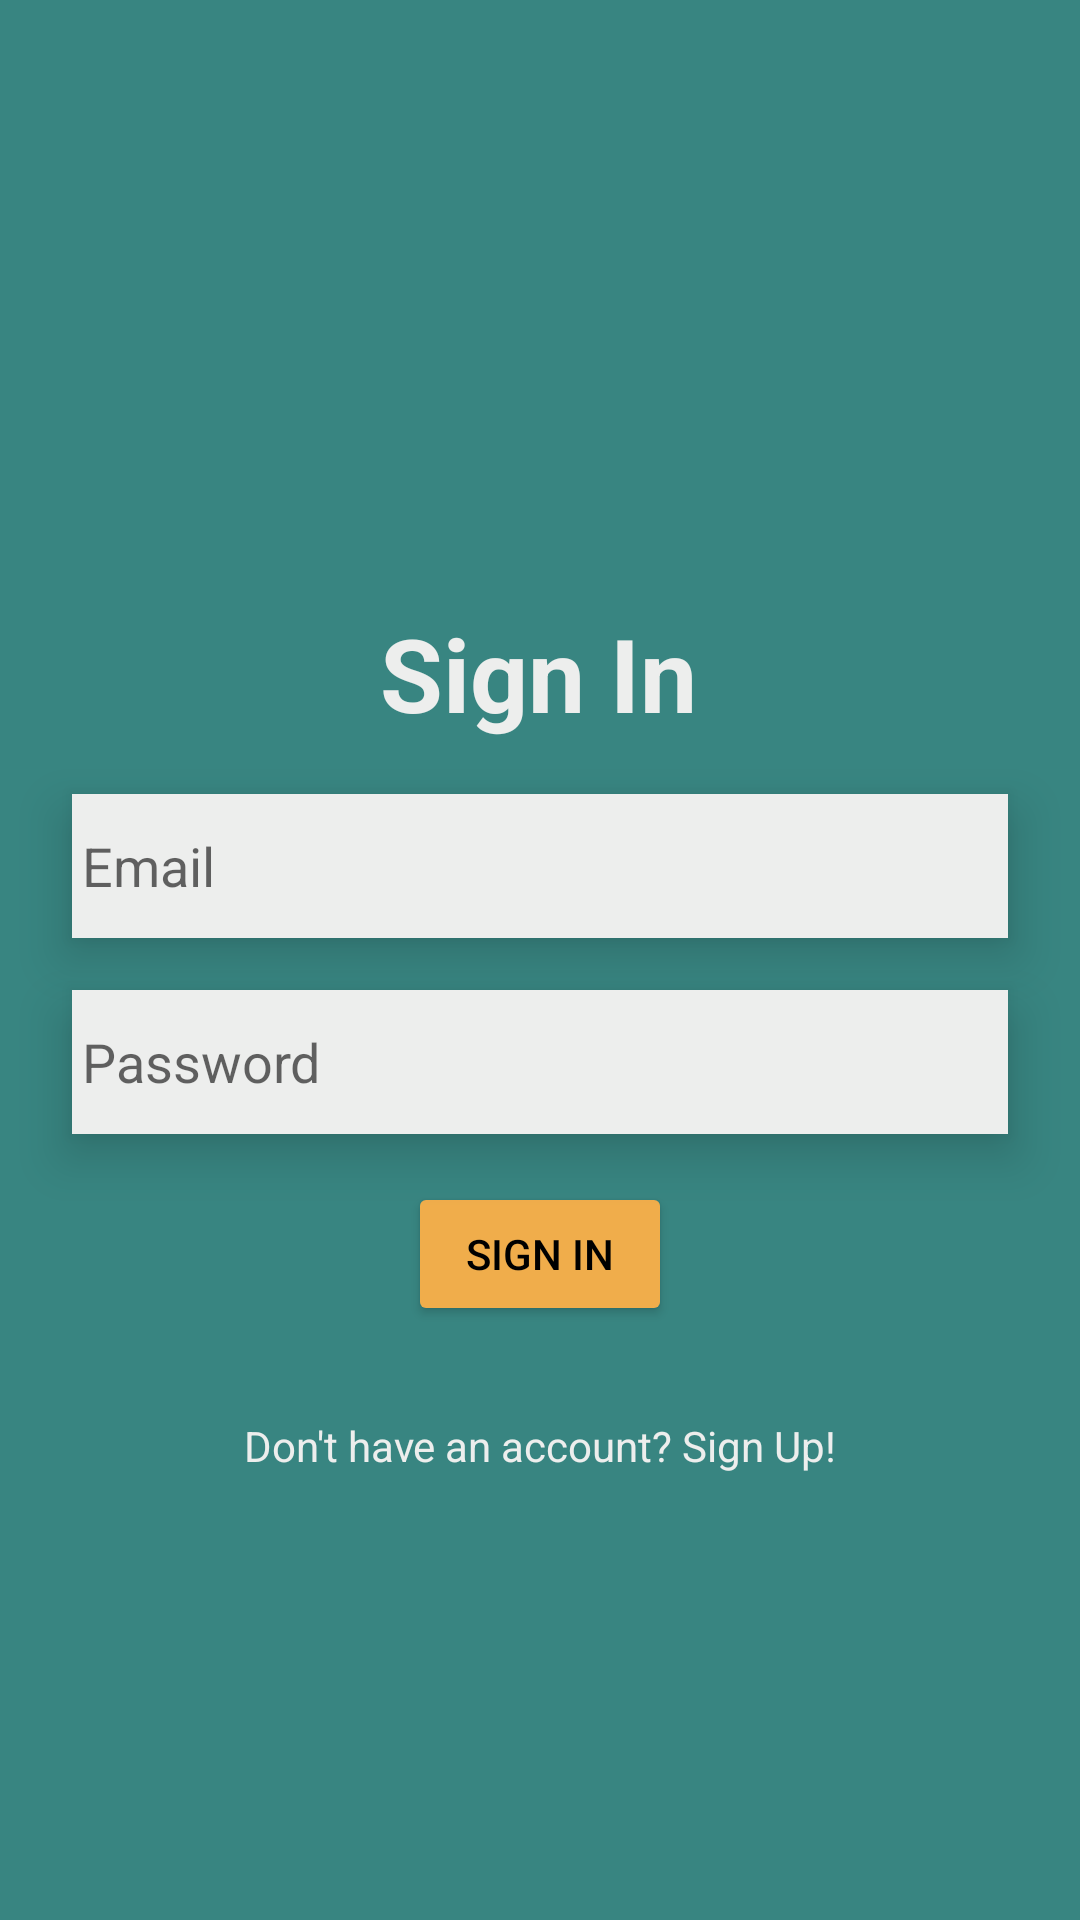

Here is an Android app screen rendered from its layout file. Give the layout XML and the strings, colors and styles it references.
<!-- AndroidManifest.xml: application theme Theme.IqbalKarim_AhmadSalik_Project -->
<!-- res/layout/activity_main.xml -->
<?xml version="1.0" encoding="utf-8"?>
<androidx.constraintlayout.widget.ConstraintLayout xmlns:android="http://schemas.android.com/apk/res/android"
    xmlns:app="http://schemas.android.com/apk/res-auto"
    xmlns:tools="http://schemas.android.com/tools"
    android:layout_width="match_parent"
    android:layout_height="match_parent"
    android:background="@color/background"
    tools:context=".MainActivity">

    <EditText
        android:id="@+id/loginEmail"
        android:layout_width="0dp"
        android:layout_height="wrap_content"
        android:layout_marginStart="24dp"
        android:layout_marginEnd="24dp"
        android:background="@color/secondaryColor"
        android:elevation="10dp"
        android:ems="10"
        android:hint="@string/emailTag"
        android:inputType="textPersonName"
        android:minHeight="48dp"
        android:paddingHorizontal="10px"
        app:layout_constraintBottom_toBottomOf="parent"
        app:layout_constraintEnd_toEndOf="parent"
        app:layout_constraintHorizontal_bias="0.502"
        app:layout_constraintStart_toStartOf="parent"
        app:layout_constraintTop_toTopOf="parent"
        app:layout_constraintVertical_bias="0.447" />

    <EditText
        android:id="@+id/loginPassword"
        android:layout_width="0dp"
        android:layout_height="wrap_content"
        android:background="@color/secondaryColor"
        android:elevation="10dp"
        android:ems="10"
        android:hint="@string/passwordTag"
        android:inputType="textPassword"
        android:minHeight="48dp"
        android:paddingHorizontal="10px"
        app:layout_constraintBottom_toBottomOf="parent"
        app:layout_constraintEnd_toEndOf="@+id/loginEmail"
        app:layout_constraintStart_toStartOf="@+id/loginEmail"
        app:layout_constraintTop_toBottomOf="@+id/loginEmail"
        app:layout_constraintVertical_bias="0.062" />

    <TextView
        android:id="@+id/textView2"
        android:layout_width="wrap_content"
        android:layout_height="wrap_content"
        android:text="@string/signInTag"
        android:textColor="@color/secondaryColor"
        android:textSize="34sp"
        android:textStyle="bold"
        app:layout_constraintBottom_toTopOf="@+id/loginEmail"
        app:layout_constraintEnd_toEndOf="parent"
        app:layout_constraintHorizontal_bias="0.498"
        app:layout_constraintStart_toStartOf="parent"
        app:layout_constraintTop_toTopOf="parent"
        app:layout_constraintVertical_bias="0.919" />

    <Button
        android:id="@+id/btnSignIn"
        android:layout_width="wrap_content"
        android:layout_height="wrap_content"
        android:layout_marginTop="16dp"
        android:backgroundTint="@color/tertiaryColor"
        android:onClick="signIn"
        android:text="@string/signInTag"
        android:textColor="@color/black"
        app:layout_constraintEnd_toEndOf="parent"
        app:layout_constraintHorizontal_bias="0.5"
        app:layout_constraintStart_toStartOf="parent"
        app:layout_constraintTop_toBottomOf="@+id/loginPassword" />

    <TextView
        android:id="@+id/textView3"
        android:layout_width="wrap_content"
        android:layout_height="wrap_content"
        android:layout_marginTop="16dp"
        android:gravity="center"
        android:minHeight="48dp"
        android:onClick="signUp"
        android:text="@string/dontHaveAcountTag"
        android:textColor="@color/secondaryColor"
        app:layout_constraintEnd_toEndOf="parent"
        app:layout_constraintHorizontal_bias="0.5"
        app:layout_constraintStart_toStartOf="parent"
        app:layout_constraintTop_toBottomOf="@+id/btnSignIn" />

</androidx.constraintlayout.widget.ConstraintLayout>
<!-- resources referenced by this layout -->
<resources>
  <color name="background">#388581</color>
  <color name="black">#FF000000</color>
  <color name="secondaryColor">#edeeed</color>
  <color name="tertiaryColor">#f0ad4b</color>
  <string name="dontHaveAcountTag">Don\'t have an account? Sign Up!</string>
  <string name="emailTag">Email</string>
  <string name="passwordTag">Password</string>
  <string name="signInTag">Sign In</string>
  <style name="Theme.IqbalKarim_AhmadSalik_Project" parent="Theme.MaterialComponents.DayNight.DarkActionBar">
          
          <item name="colorPrimary">@color/purple_500</item>
          <item name="colorPrimaryVariant">@color/purple_700</item>
          <item name="colorOnPrimary">@color/white</item>
          
          <item name="colorSecondary">@color/teal_200</item>
          <item name="colorSecondaryVariant">@color/teal_700</item>
          <item name="colorOnSecondary">@color/black</item>
          
          <item name="android:statusBarColor" tools:targetApi="l">?attr/colorPrimaryVariant</item>
          
      </style>
  <color name="purple_500">#FF6200EE</color>
  <color name="purple_700">#FF3700B3</color>
  <color name="white">#FFFFFFFF</color>
  <color name="teal_200">#FF03DAC5</color>
  <color name="teal_700">#FF018786</color>
</resources>
